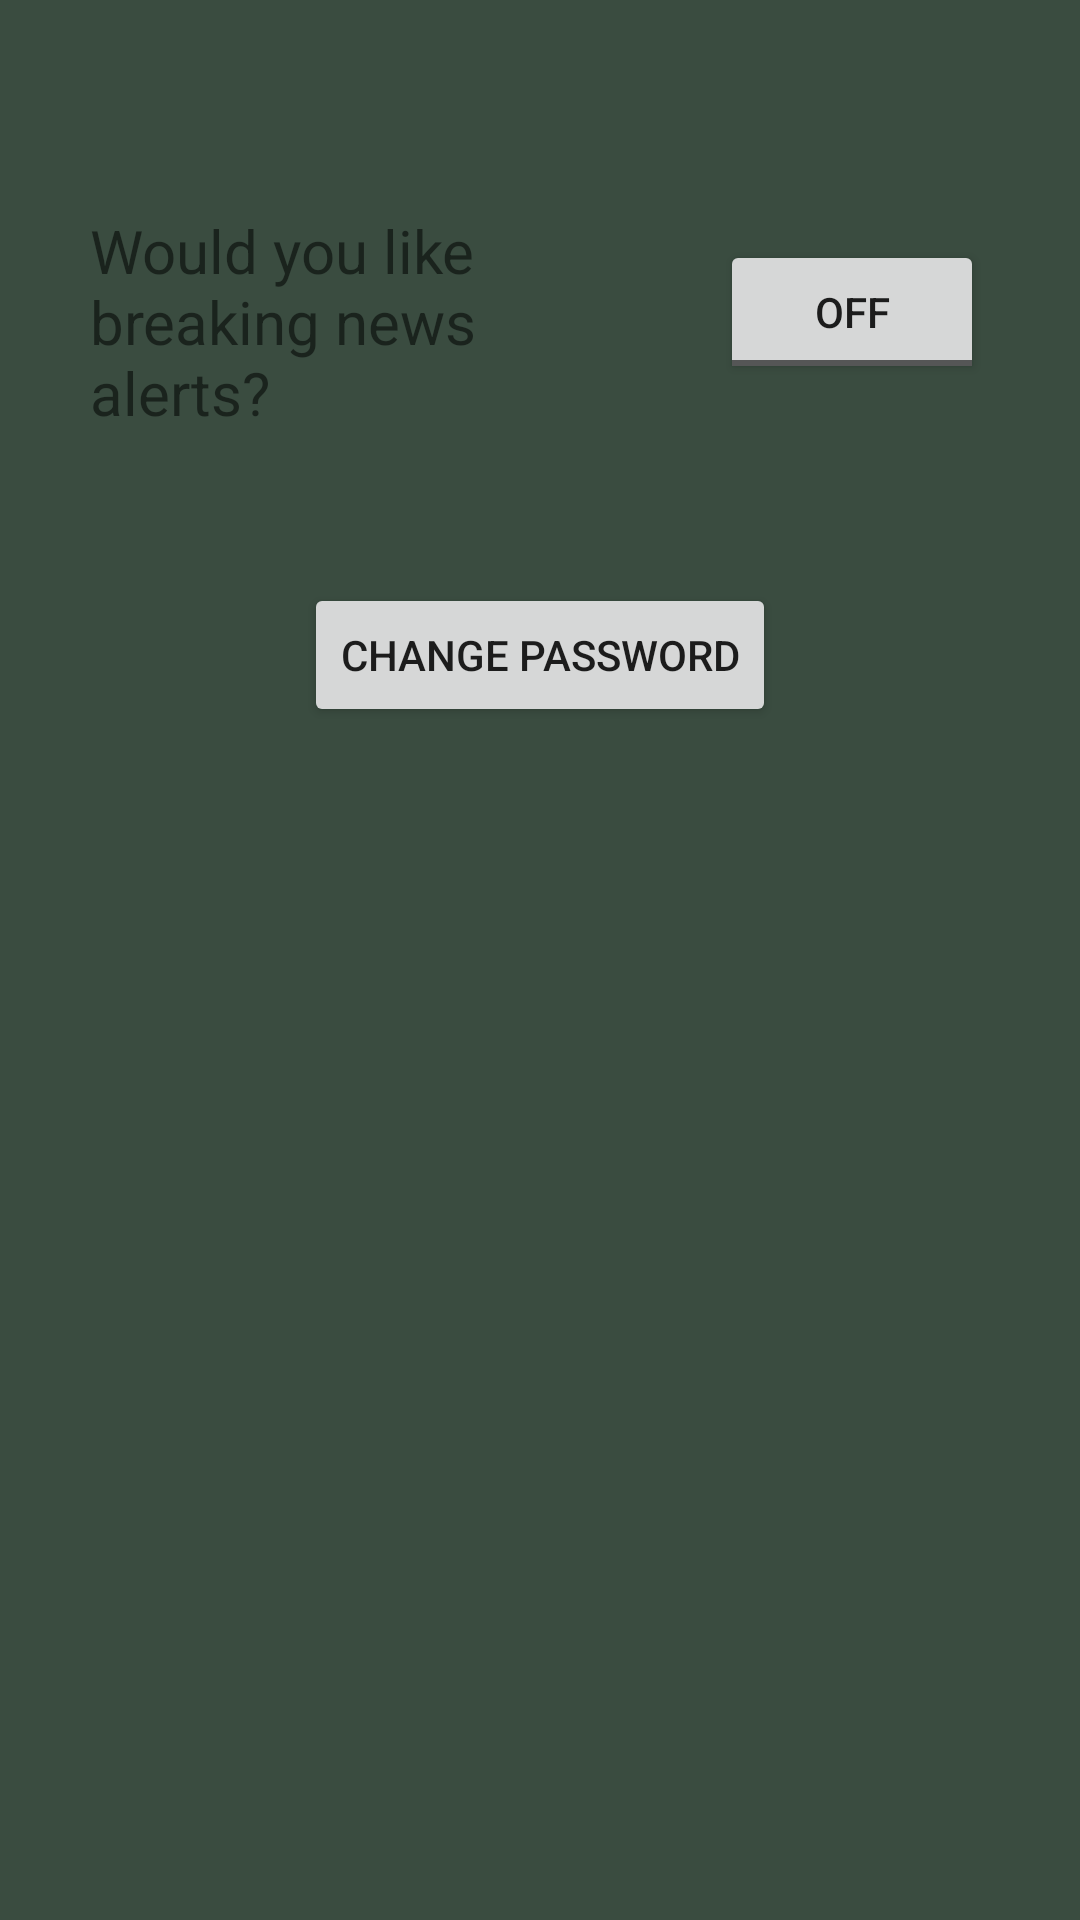

Here is an Android app screen rendered from its layout file. Give the layout XML and the strings, colors and styles it references.
<!-- AndroidManifest.xml: application theme Theme.NewsAggregator -->
<!-- res/layout/fragment_general.xml -->
<?xml version="1.0" encoding="utf-8"?>

<RelativeLayout xmlns:android="http://schemas.android.com/apk/res/android"
    android:layout_width="match_parent"
    android:layout_height="match_parent"
    android:orientation="horizontal"
    android:background="@android:color/transparent">
    <RelativeLayout
        android:id="@+id/alert_layout"
        android:layout_width="300dp"
        android:layout_height="wrap_content"
        android:layout_centerHorizontal="true"
        android:layout_marginTop="70dp"
        >
        <androidx.appcompat.widget.AppCompatTextView
            android:id="@+id/alert_option_text"
            android:layout_width="175dp"
            android:layout_height="wrap_content"
            android:text="@string/alert_option"
            android:textSize="20sp"
            ></androidx.appcompat.widget.AppCompatTextView>
        <ToggleButton
            android:layout_width="wrap_content"
            android:layout_height="wrap_content"
            android:layout_toRightOf="@id/alert_option_text"
            android:layout_alignTop="@id/alert_option_text"
            android:layout_marginStart="35dp"
            android:layout_marginTop="10dp"></ToggleButton>
    </RelativeLayout>
    <androidx.appcompat.widget.AppCompatButton
        android:layout_width="wrap_content"
        android:layout_height="wrap_content"
        android:layout_centerHorizontal="true"
        android:layout_below="@id/alert_layout"
        android:layout_marginTop="50dp"
        android:text="Change Password">
    </androidx.appcompat.widget.AppCompatButton>
</RelativeLayout>
<!-- resources referenced by this layout -->
<resources>
  <string name="alert_option">Would you like breaking news alerts?</string>
  <style name="Theme.NewsAggregator" parent="Theme.MaterialComponents.DayNight.NoActionBar">
          
          <item name="colorPrimary">@color/darker_gator</item>
          <item name="colorPrimaryVariant">@color/gator</item>
          <item name="colorOnPrimary">@color/white</item>
          
          <item name="colorSecondary">@color/teal_200</item>
          <item name="colorSecondaryVariant">@color/teal_700</item>
          <item name="colorOnSecondary">@color/black</item>
          
          <item name="android:statusBarColor">?attr/colorPrimaryVariant</item>
          
          <item name="android:background">@color/darker_gator</item>
      </style>
  <color name="darker_gator">#3A4C40</color>
  <color name="gator">#AFC57B</color>
  <color name="white">#FFFFFFFF</color>
  <color name="teal_200">#FF03DAC5</color>
  <color name="teal_700">#FF018786</color>
  <color name="black">#FF000000</color>
</resources>
